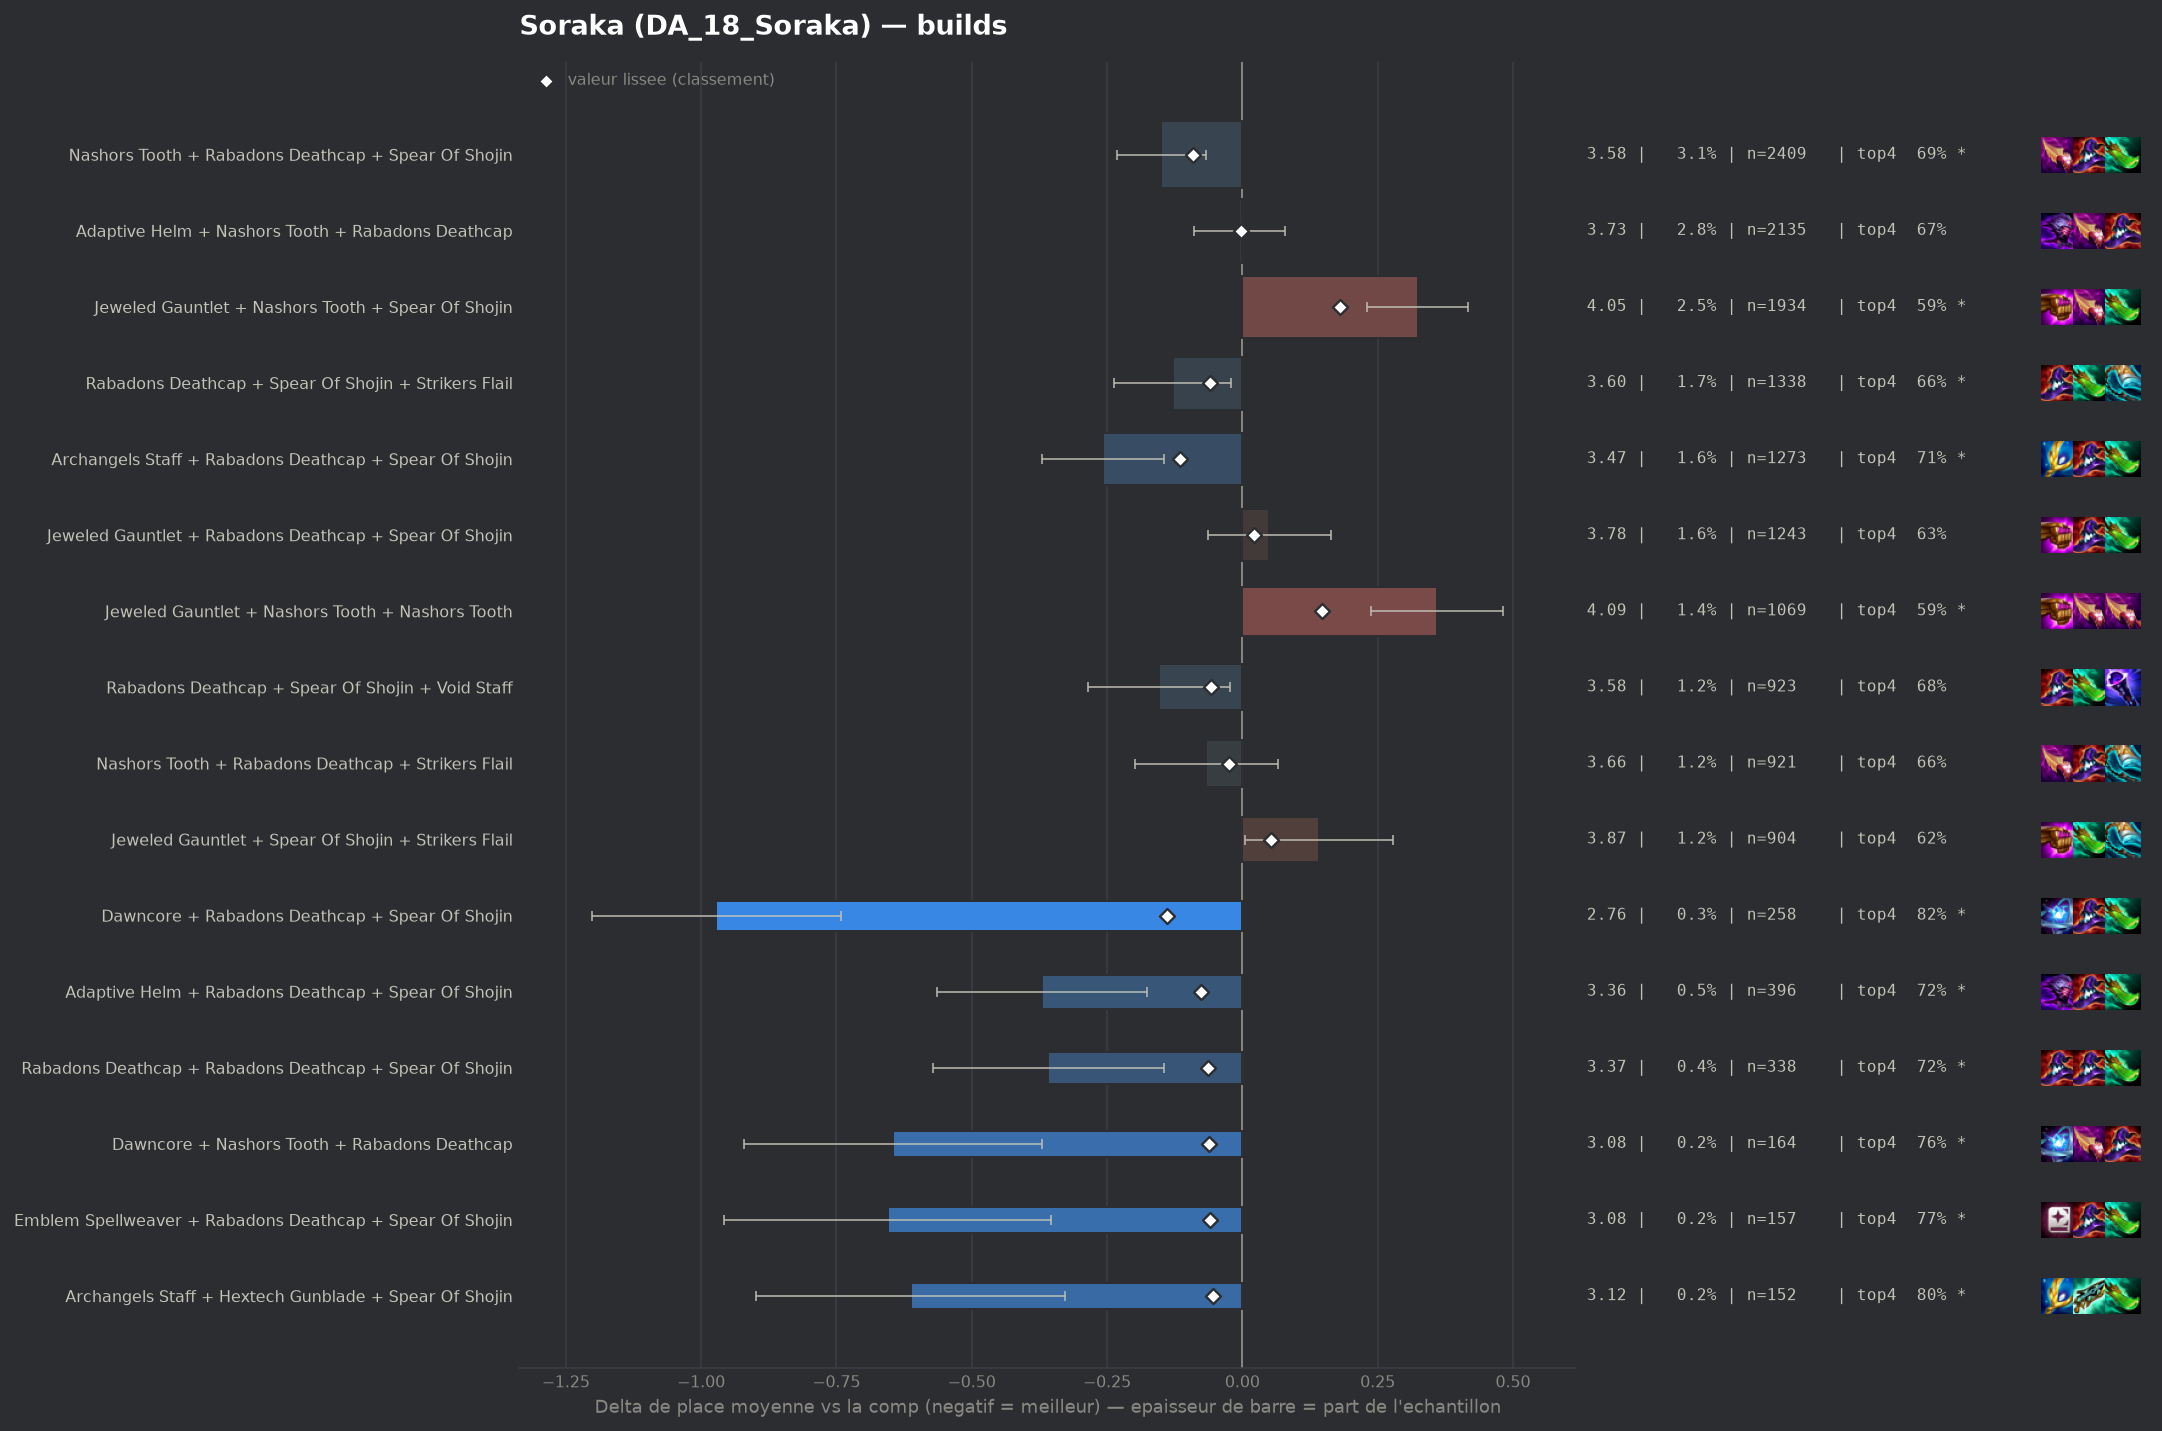

The table this chart was drawn from, first rows:
group, label, n, share, avg_place, shrunk_avg, score, d_avg, d_avg_pess, impact, d_top4, win, top2, top4, sd, z, p, significant
pepite, Dawncore + Rabadons Deathcap + Spear Of …, 258, 0.003337, 2.76, 3.593, -0.139, -0.972, -0.742, 0.0005, 0.1647, 0.3372, 0.5504, 0.8178, 1.877, -8.3, 0.0, True
populaire, Archangels Staff + Rabadons Deathcap + S…, 1273, 0.01647, 3.474, 3.615, -0.116, -0.257, -0.144, 0.0019, 0.0602, 0.2082, 0.3881, 0.7133, 2.038, -4.46, 1e-05, True
populaire, Nashors Tooth + Rabadons Deathcap + Spea…, 2409, 0.03116, 3.582, 3.64, -0.091, -0.15, -0.068, 0.0028, 0.0347, 0.181, 0.3587, 0.6878, 1.999, -3.61, 0.0003, True
pepite, Adaptive Helm + Rabadons Deathcap + Spea…, 396, 0.005122, 3.361, 3.656, -0.076, -0.37, -0.176, 0.0004, 0.0716, 0.1944, 0.4192, 0.7247, 1.973, -3.73, 0.00019, True
pepite, Rabadons Deathcap + Rabadons Deathcap + …, 338, 0.004372, 3.373, 3.667, -0.064, -0.359, -0.145, 0.0003, 0.0629, 0.2071, 0.4231, 0.716, 1.998, -3.29, 0.00099, True
pepite, Dawncore + Nashors Tooth + Rabadons Deat…, 164, 0.002121, 3.085, 3.67, -0.062, -0.646, -0.371, 0.0001, 0.1091, 0.2073, 0.4634, 0.7622, 1.796, -4.6, 0.0, True
populaire, Rabadons Deathcap + Spear Of Shojin + St…, 1338, 0.01731, 3.602, 3.672, -0.06, -0.129, -0.021, 0.001, 0.0091, 0.1741, 0.3677, 0.6622, 2.007, -2.33, 0.01965, True
pepite, Emblem Spellweaver + Rabadons Deathcap +…, 157, 0.002031, 3.076, 3.671, -0.06, -0.655, -0.353, 0.0001, 0.1176, 0.242, 0.5032, 0.7707, 1.93, -4.25, 2e-05, True
populaire, Rabadons Deathcap + Spear Of Shojin + Vo…, 923, 0.01194, 3.577, 3.674, -0.058, -0.154, -0.023, 0.0007, 0.0273, 0.1907, 0.3597, 0.6804, 2.021, -2.3, 0.02136, False
pepite, Archangels Staff + Hextech Gunblade + Sp…, 152, 0.001966, 3.118, 3.677, -0.055, -0.613, -0.327, 0.0001, 0.1495, 0.1974, 0.4211, 0.8026, 1.795, -4.21, 3e-05, True
, Archangels Staff + Spear Of Shojin + Str…, 365, 0.004721, 3.466, 3.681, -0.051, -0.266, -0.057, 0.0002, 0.0565, 0.2137, 0.3945, 0.7096, 2.029, -2.5, 0.01255, True
, Nashors Tooth + Nashors Tooth + Rabadons…, 699, 0.009042, 3.569, 3.681, -0.05, -0.162, -0.015, 0.0005, 0.025, 0.1617, 0.3691, 0.6781, 1.971, -2.16, 0.03043, False
, Hextech Gunblade + Spear Of Shojin + Voi…, 137, 0.001772, 3.146, 3.684, -0.048, -0.586, -0.259, 0.0001, 0.0987, 0.2555, 0.4672, 0.7518, 1.95, -3.51, 0.00045, True
, Blue Buff + Hextech Gunblade + Rabadons …, 133, 0.00172, 3.128, 3.684, -0.048, -0.604, -0.29, 0.0001, 0.1289, 0.2105, 0.4361, 0.782, 1.841, -3.78, 0.00016, True
, Giant Slayer + Nashors Tooth + Strikers …, 204, 0.002639, 3.328, 3.685, -0.047, -0.403, -0.136, 0.0001, 0.0871, 0.201, 0.4216, 0.7402, 1.947, -2.95, 0.00314, True
, Archangels Staff + Spear Of Shojin + Voi…, 287, 0.003712, 3.436, 3.685, -0.046, -0.296, -0.061, 0.0002, 0.0682, 0.1986, 0.3972, 0.7213, 2.025, -2.47, 0.01344, True
, Blue Buff + Nashors Tooth + Rabadons Dea…, 442, 0.005717, 3.529, 3.687, -0.045, -0.202, -0.029, 0.0003, 0.0483, 0.1561, 0.3258, 0.7014, 1.852, -2.29, 0.02224, False
, Hextech Gunblade + Rabadons Deathcap + S…, 320, 0.004139, 3.469, 3.686, -0.045, -0.263, -0.042, 0.0002, 0.0563, 0.1906, 0.3969, 0.7094, 2.014, -2.33, 0.01985, True
, Red Buff + Spear Of Shojin + Void Staff, 159, 0.002057, 3.258, 3.687, -0.044, -0.474, -0.185, 0.0001, 0.0953, 0.195, 0.4151, 0.7484, 1.854, -3.22, 0.00129, True
, Archangels Staff + Archangels Staff + Ar…, 168, 0.002173, 3.298, 3.689, -0.043, -0.434, -0.163, 0.0001, 0.0671, 0.1726, 0.4048, 0.7202, 1.791, -3.14, 0.00172, True
, Morellonomicon + Spear Of Shojin + Void …, 369, 0.004773, 3.515, 3.69, -0.042, -0.217, -0.008, 0.0002, 0.038, 0.1897, 0.3713, 0.6911, 2.04, -2.03, 0.0419, False
, Emblem Spellweaver + Nashors Tooth + Rab…, 123, 0.001591, 3.163, 3.69, -0.042, -0.569, -0.25, 0.0001, 0.1193, 0.2602, 0.4065, 0.7724, 1.805, -3.49, 0.00048, True
, Archangels Staff + Nashors Tooth + Spear…, 376, 0.004864, 3.524, 3.691, -0.041, -0.208, 0.0, 0.0002, 0.0411, 0.1835, 0.3936, 0.6941, 2.058, -1.95, 0.05099, False
, Archangels Staff + Blue Buff + Giant Sla…, 83, 0.001074, 2.952, 3.692, -0.04, -0.78, -0.376, 0.0, 0.1059, 0.3133, 0.506, 0.759, 1.875, -3.79, 0.00015, True
, Blue Buff + Rabadons Deathcap + Void Sta…, 242, 0.00313, 3.442, 3.692, -0.039, -0.289, -0.046, 0.0001, 0.0576, 0.1818, 0.3802, 0.7107, 1.93, -2.33, 0.01991, True
, Giant Slayer + Nashors Tooth + Spear Of …, 216, 0.002794, 3.417, 3.693, -0.039, -0.315, -0.058, 0.0001, 0.0691, 0.1713, 0.3889, 0.7222, 1.925, -2.4, 0.0164, True
, Archangels Staff + Blue Buff + Rabadons …, 185, 0.002393, 3.362, 3.692, -0.039, -0.369, -0.102, 0.0001, 0.1037, 0.1946, 0.3514, 0.7568, 1.849, -2.71, 0.00668, True
, Adaptive Helm + Archangels Staff + Spear…, 114, 0.001475, 3.158, 3.692, -0.039, -0.574, -0.207, 0.0001, 0.1188, 0.2456, 0.4737, 0.7719, 1.998, -3.06, 0.00219, True
, Archangels Staff + Blue Buff + Jeweled G…, 218, 0.00282, 3.427, 3.694, -0.038, -0.305, -0.054, 0.0001, 0.09, 0.1376, 0.3853, 0.7431, 1.883, -2.39, 0.01702, True
, Archangels Staff + Giant Slayer + Spear …, 202, 0.002613, 3.401, 3.693, -0.038, -0.331, -0.062, 0.0001, 0.0103, 0.2327, 0.3911, 0.6634, 1.948, -2.41, 0.01604, True
, Archangels Staff + Nashors Tooth + Strik…, 335, 0.004333, 3.525, 3.695, -0.037, -0.206, -0.005, 0.0002, 0.0394, 0.1552, 0.3522, 0.6925, 1.872, -2.01, 0.04436, False
, Nashors Tooth + Rabadons Deathcap + Raba…, 199, 0.002574, 3.407, 3.695, -0.037, -0.324, -0.058, 0.0001, 0.0705, 0.1859, 0.3819, 0.7236, 1.918, -2.38, 0.01717, True
, Adaptive Helm + Archangels Staff + Rabad…, 128, 0.001656, 3.273, 3.696, -0.035, -0.458, -0.113, 0.0001, 0.05, 0.2656, 0.4141, 0.7031, 1.991, -2.6, 0.0093, True
, Emblem Spellweaver + Jeweled Gauntlet + …, 130, 0.001682, 3.3, 3.698, -0.033, -0.432, -0.082, 0.0001, 0.1007, 0.2462, 0.4077, 0.7538, 2.029, -2.42, 0.01541, True
, Adaptive Helm + Hextech Gunblade + Rabad…, 90, 0.001164, 3.133, 3.699, -0.033, -0.598, -0.206, 0.0, 0.1358, 0.2222, 0.4556, 0.7889, 1.899, -2.99, 0.00282, True
, Hextech Gunblade + Nashors Tooth + Rabad…, 179, 0.002315, 3.436, 3.701, -0.031, -0.296, -0.008, 0.0001, 0.062, 0.162, 0.4078, 0.7151, 1.963, -2.01, 0.04413, False
, Archangels Staff + Nashors Tooth + Rabad…, 320, 0.004139, 3.559, 3.702, -0.03, -0.172, 0.0, 0.0001, 0.0625, 0.1562, 0.3312, 0.7156, 1.929, -1.59, 0.1113, False
, Blue Buff + Hextech Gunblade + Void Staf…, 74, 0.0009572, 3.081, 3.702, -0.03, -0.65, -0.276, 0.0, 0.1037, 0.2027, 0.4459, 0.7568, 1.642, -3.41, 0.00066, True
, Adaptive Helm + Rabadons Deathcap + Raba…, 97, 0.001255, 3.247, 3.703, -0.029, -0.484, -0.104, 0.0, 0.0789, 0.1856, 0.4433, 0.732, 1.911, -2.49, 0.01264, True
, Emblem Elderwood + Jeweled Gauntlet + Sp…, 63, 0.0008149, 3.0, 3.703, -0.029, -0.732, -0.287, 0.0, 0.1088, 0.2698, 0.4603, 0.7619, 1.799, -3.22, 0.00126, True
, Emblem Spellweaver + Blue Buff + Rabadon…, 53, 0.0006856, 2.868, 3.703, -0.029, -0.864, -0.398, 0.0, 0.1582, 0.2642, 0.5094, 0.8113, 1.727, -3.64, 0.00027, True
, Adaptive Helm + Archangels Staff + Nasho…, 220, 0.002846, 3.509, 3.704, -0.028, -0.222, 0.0, 0.0001, 0.0696, 0.1636, 0.3591, 0.7227, 1.887, -1.75, 0.08084, False
, Blue Buff + Morellonomicon + Rabadons De…, 80, 0.001035, 3.2, 3.705, -0.026, -0.532, -0.116, 0.0, 0.0844, 0.2125, 0.475, 0.7375, 1.893, -2.51, 0.0121, True
, Eternal Pact + Rabadons Deathcap + Spear…, 59, 0.0007632, 3.034, 3.706, -0.026, -0.698, -0.288, 0.0, 0.1096, 0.1695, 0.4746, 0.7627, 1.605, -3.34, 0.00085, True
populaire, Nashors Tooth + Rabadons Deathcap + Stri…, 921, 0.01191, 3.664, 3.706, -0.025, -0.067, 0.0, 0.0003, 0.0081, 0.1705, 0.354, 0.6612, 2.035, -0.99, 0.3204, False
, Adaptive Helm + Nashors Tooth + Strikers…, 288, 0.003725, 3.576, 3.707, -0.024, -0.155, 0.0, 0.0001, 0.0483, 0.1458, 0.3646, 0.7014, 1.928, -1.36, 0.173, False
, Adaptive Helm + Jeweled Gauntlet + Spear…, 283, 0.003661, 3.58, 3.708, -0.024, -0.152, 0.0, 0.0001, 0.043, 0.1413, 0.3675, 0.6961, 1.92, -1.33, 0.1837, False
, Blue Buff + Giant Slayer + Rabadons Deat…, 209, 0.002703, 3.531, 3.708, -0.024, -0.2, 0.0, 0.0001, 0.0455, 0.1818, 0.3589, 0.6986, 1.99, -1.45, 0.1461, False
, Archangels Staff + Archangels Staff + Sp…, 159, 0.002057, 3.478, 3.708, -0.024, -0.254, 0.0, 0.0, 0.0513, 0.1635, 0.3711, 0.7044, 1.89, -1.69, 0.09106, False
, Hextech Gunblade + Nashors Tooth + Void …, 73, 0.0009443, 3.205, 3.708, -0.024, -0.526, -0.11, 0.0, 0.0592, 0.2192, 0.4521, 0.7123, 1.813, -2.48, 0.01322, True
, Blue Buff + Hextech Gunblade + Spear Of …, 53, 0.0006856, 3.0, 3.707, -0.024, -0.732, -0.249, 0.0, 0.1205, 0.2453, 0.4906, 0.7736, 1.791, -2.97, 0.00296, True
, Adaptive Helm + Archangels Staff + Archa…, 52, 0.0006726, 2.981, 3.707, -0.024, -0.751, -0.252, 0.0, 0.1931, 0.25, 0.4615, 0.8462, 1.834, -2.95, 0.00318, True
, Adaptive Helm + Archangels Staff + Hexte…, 49, 0.0006338, 2.939, 3.707, -0.024, -0.793, -0.314, 0.0, 0.2245, 0.2245, 0.4694, 0.8776, 1.707, -3.25, 0.00116, True
, Giant Slayer + Hextech Gunblade + Spear …, 104, 0.001345, 3.365, 3.708, -0.023, -0.366, -0.0, 0.0, 0.0488, 0.1827, 0.4135, 0.7019, 1.902, -1.96, 0.04978, False
, Nashors Tooth + Nashors Tooth + Void Sta…, 78, 0.001009, 3.256, 3.709, -0.023, -0.475, -0.006, 0.0, 0.0777, 0.2692, 0.5, 0.7308, 2.115, -1.98, 0.04736, False
, Dawncore + Jeweled Gauntlet + Spear Of S…, 113, 0.001462, 3.407, 3.709, -0.022, -0.324, 0.0, 0.0, 0.0549, 0.1681, 0.4071, 0.708, 1.954, -1.76, 0.07774, False
, Archangels Staff + Blue Buff + Void Staf…, 78, 0.001009, 3.282, 3.71, -0.022, -0.449, -0.014, 0.0, 0.0649, 0.2564, 0.4103, 0.7179, 1.96, -2.02, 0.04301, False
, Adaptive Helm + Morellonomicon + Void St…, 74, 0.0009572, 3.243, 3.709, -0.022, -0.488, -0.11, 0.0, 0.1442, 0.1351, 0.4324, 0.7973, 1.659, -2.53, 0.0114, True
, Giant Slayer + Nashors Tooth + Void Staf…, 67, 0.0008666, 3.209, 3.71, -0.022, -0.523, -0.07, 0.0, 0.1529, 0.1493, 0.4478, 0.806, 1.889, -2.26, 0.02362, False
, Rabadons Deathcap + Red Buff + Void Staf…, 67, 0.0008666, 3.194, 3.709, -0.022, -0.537, -0.012, 0.0, 0.0932, 0.2537, 0.5224, 0.7463, 2.194, -2.0, 0.04501, False
... 264 more rows
